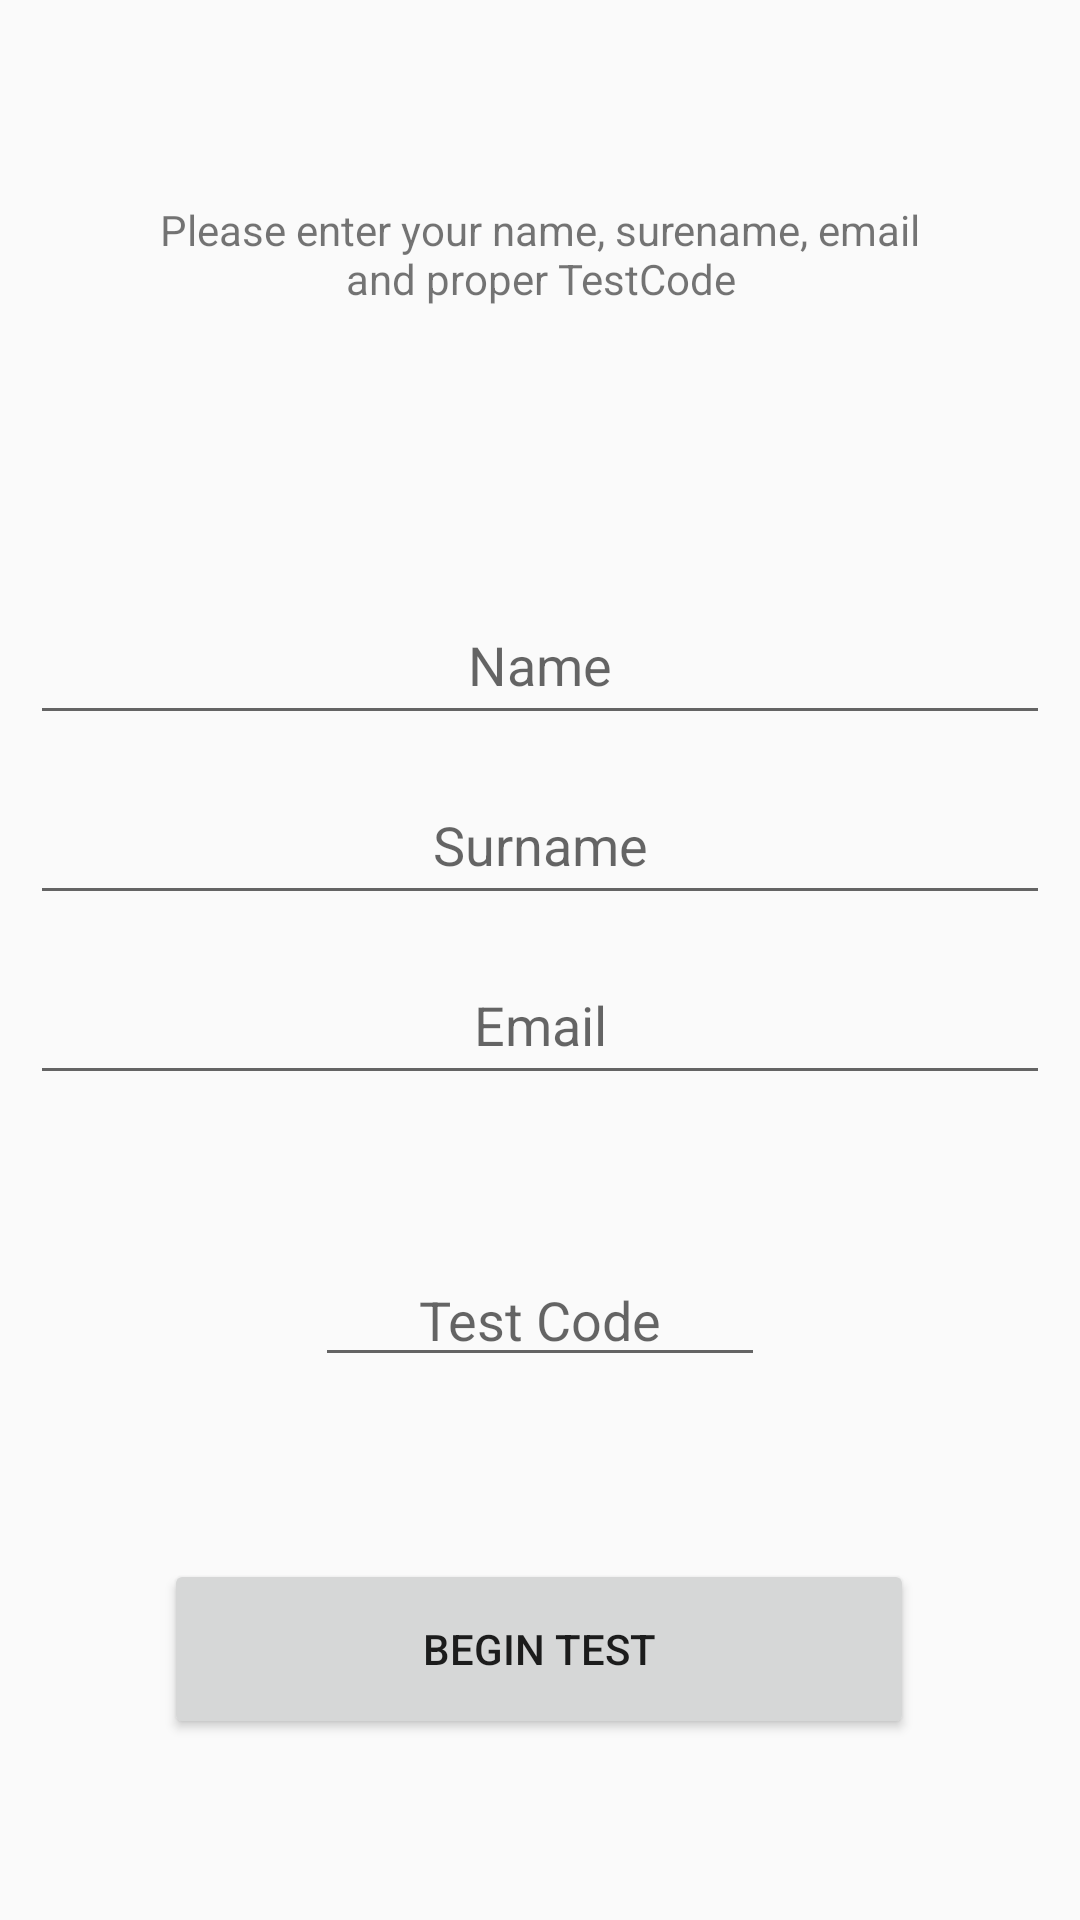

Write the Android layout XML for this screen, with the resource values it uses.
<!-- AndroidManifest.xml: application theme AppTheme -->
<!-- res/layout/start_fragment.xml -->
<?xml version="1.0" encoding="utf-8"?>
<layout xmlns:android="http://schemas.android.com/apk/res/android"
    xmlns:app="http://schemas.android.com/apk/res-auto"
    xmlns:tools="http://schemas.android.com/tools">

    <androidx.constraintlayout.widget.ConstraintLayout
        android:layout_width="match_parent"
        android:layout_height="match_parent"
        android:gravity="center"
        android:orientation="vertical"
        android:textAlignment="center"
        tools:context=".screens.Start.StartFragment">


        <TextView
            android:id="@+id/textView_startFragment_welcomeMessage"
            style="@style/editText_startFragment"
            android:layout_width="280dp"
            android:layout_height="50dp"
            android:text="@string/startFragment_welcomeMessage"
            app:layout_constraintBottom_toBottomOf="parent"
            app:layout_constraintEnd_toEndOf="parent"
            app:layout_constraintStart_toStartOf="parent"
            app:layout_constraintTop_toTopOf="parent"
            app:layout_constraintVertical_bias="0.1" />

        <EditText
            android:id="@+id/editText_startFragment_name"
            style="@style/editText_startFragment"
            android:hint="@string/startFragment_name"
            android:inputType="textPersonName"
            app:layout_constraintBottom_toBottomOf="parent"
            app:layout_constraintEnd_toEndOf="parent"
            app:layout_constraintStart_toStartOf="parent"
            app:layout_constraintTop_toBottomOf="@+id/textView_startFragment_welcomeMessage"
            app:layout_constraintVertical_bias="0.15" />

        <EditText
            android:id="@+id/editText_startFragment_surname"
            style="@style/editText_startFragment"
            android:hint="@string/startFragment_surname"
            android:inputType="textPersonName"
            app:layout_constraintBottom_toBottomOf="parent"
            app:layout_constraintEnd_toEndOf="parent"
            app:layout_constraintStart_toStartOf="parent"
            app:layout_constraintTop_toBottomOf="@+id/editText_startFragment_name"
            app:layout_constraintVertical_bias="0" />

        <EditText
            android:id="@+id/editText_startFragment_email"
            style="@style/editText_startFragment"
            android:hint="@string/startFragment_email"
            android:inputType="textEmailAddress"
            app:layout_constraintBottom_toBottomOf="parent"
            app:layout_constraintEnd_toEndOf="parent"
            app:layout_constraintHorizontal_bias="0.0"
            app:layout_constraintStart_toStartOf="parent"
            app:layout_constraintTop_toBottomOf="@+id/editText_startFragment_surname"
            app:layout_constraintVertical_bias="0" />

        <EditText
            android:id="@+id/editText_startFragment_code"
            android:layout_width="150dp"
            android:layout_height="wrap_content"
            android:layout_margin="@dimen/margin_startFragment_all"
            android:hint="@string/startFragment_code"
            android:inputType="textPersonName"
            android:textAlignment="center"
            app:layout_constraintBottom_toBottomOf="parent"
            app:layout_constraintEnd_toEndOf="parent"
            app:layout_constraintStart_toStartOf="parent"
            app:layout_constraintTop_toBottomOf="@+id/editText_startFragment_email"
            app:layout_constraintVertical_bias="0.2" />

        <Button
            android:id="@+id/button2"
            android:layout_width="250dp"
            android:layout_height="60dp"
            android:text="@string/startFragment_begin"
            app:layout_constraintBottom_toBottomOf="parent"
            app:layout_constraintEnd_toEndOf="parent"
            app:layout_constraintHorizontal_bias="0.496"
            app:layout_constraintStart_toStartOf="parent"
            app:layout_constraintTop_toBottomOf="@+id/editText_startFragment_code"
            app:layout_constraintVertical_bias="0.5" />


    </androidx.constraintlayout.widget.ConstraintLayout>
</layout>
<!-- resources referenced by this layout -->
<resources>
  <dimen name="margin_startFragment_all">10dp</dimen>
  <string name="startFragment_begin">Begin Test</string>
  <string name="startFragment_code">Test Code</string>
  <string name="startFragment_email">Email</string>
  <string name="startFragment_name">Name</string>
  <string name="startFragment_surname">Surname</string>
  <string name="startFragment_welcomeMessage">Please enter your name, surename, email and proper TestCode</string>
  <style name="editText_startFragment">
          <item name="android:layout_width">match_parent</item>
          <item name="android:layout_height">50dp</item>
          <item name="android:layout_margin">@dimen/margin_startFragment_all</item>
          <item name="android:textAlignment">center</item>
      </style>
  <style name="AppTheme" parent="Theme.AppCompat.Light.DarkActionBar">
          <item name="colorPrimary">@color/primaryColor</item>
          <item name="colorPrimaryDark">@color/primaryDarkColor</item>
          <item name="colorAccent">@color/secondaryLightColor</item>
      </style>
  <color name="primaryColor">#4caf50</color>
  <color name="primaryDarkColor">#087f23</color>
  <color name="secondaryLightColor">#4f5b62</color>
</resources>
